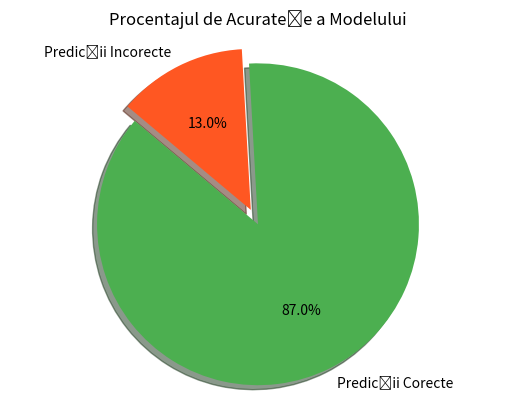
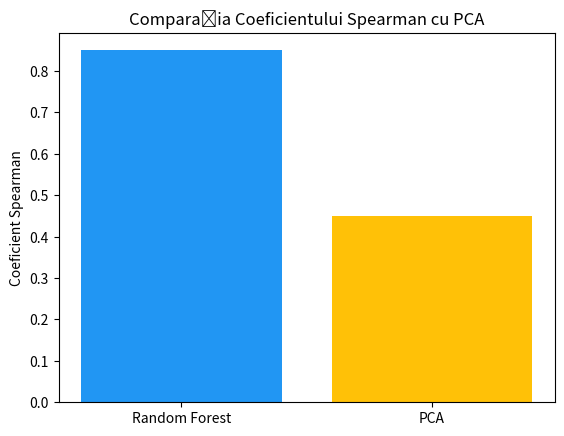

Write the Python code that produced these figures, in order.
import matplotlib.pyplot as plt

# Date pentru diagrama procentajului de acuratețe a modelului
labels_accuracy = ['Predicții Corecte', 'Predicții Incorecte']
sizes_accuracy = [87, 13]
colors_accuracy = ['#4CAF50', '#FF5722']
explode_accuracy = (0.1, 0)  # explodează prima felie (Predicții Corecte)

# Diagrama de tip plăcintă pentru procentajul de acuratețe a modelului
fig1, ax1 = plt.subplots()
ax1.pie(sizes_accuracy, explode=explode_accuracy, labels=labels_accuracy, colors=colors_accuracy,
        autopct='%1.1f%%', shadow=True, startangle=140)
ax1.axis('equal')  # Raport de aspect egal pentru a desena diagrama sub formă de cerc.
plt.title('Procentajul de Acuratețe a Modelului')
plt.show()

# Date pentru comparația coeficientului Spearman cu PCA în diagrama de tip bară
labels_spearman = ['Random Forest', 'PCA']
values_spearman = [0.85, 0.45]
colors_spearman = ['#2196F3', '#FFC107']

# Diagrama de tip bară pentru comparația coeficientului Spearman cu PCA
fig2, ax2 = plt.subplots()
ax2.bar(labels_spearman, values_spearman, color=colors_spearman)
plt.ylabel('Coeficient Spearman')
plt.title('Comparația Coeficientului Spearman cu PCA')
plt.show()
